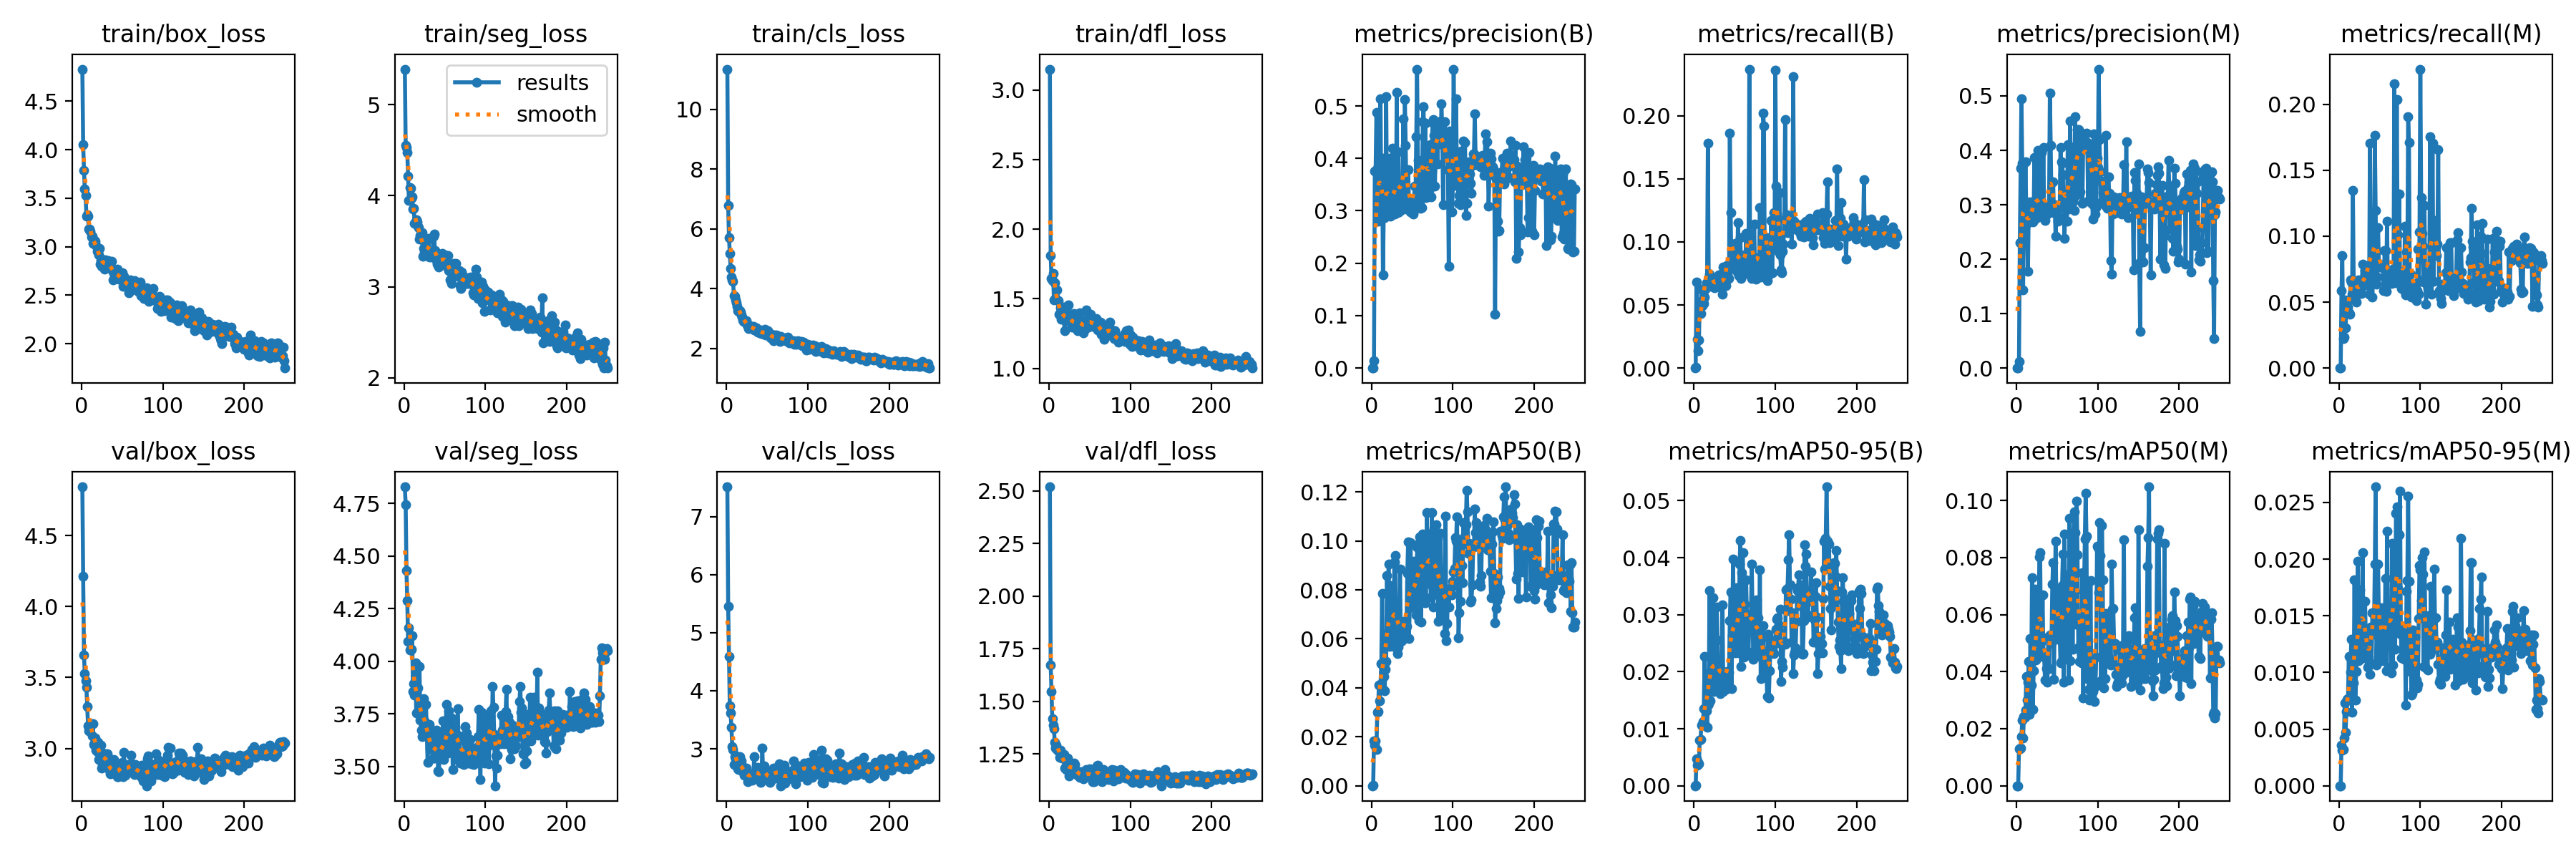

The table this chart was drawn from, first rows:
epoch, train/box_loss, train/seg_loss, train/cls_loss, train/dfl_loss, metrics/precision(B), metrics/recall(B), metrics/mAP50(B), metrics/mAP50-95(B), metrics/precision(M), metrics/recall(M), metrics/mAP50(M), metrics/mAP50-95(M), val/box_loss, val/seg_loss, val/cls_loss, val/dfl_loss, lr/pg0, lr/pg1, lr/pg2
1, 4.83, 5.39, 11.34, 3.151, 0, 0, 0, 0, 0, 0, 0, 0, 4.843, 4.828, 7.516, 2.52, 0.0001999, 0.0001999, 0.0001999
2, 4.054, 4.554, 6.787, 1.81, 0.00049, 0.00065, 0.00024, 0.00012, 0, 0, 0, 0, 4.216, 4.743, 5.458, 1.673, 0.0004054, 0.0004054, 0.0004054
3, 3.788, 4.531, 5.708, 1.646, 0.01359, 0.06792, 0.0182, 0.0047, 0.01172, 0.05849, 0.01293, 0.0036, 3.657, 4.43, 4.597, 1.547, 0.0006092, 0.0006092, 0.0006092
4, 3.596, 4.477, 5.171, 1.632, 0.3752, 0.02252, 0.01659, 0.00366, 0.2306, 0.08517, 0.01306, 0.00313, 3.528, 4.287, 3.74, 1.417, 0.0007055, 0.0007055, 0.0007055
5, 3.529, 4.215, 4.684, 1.685, 0.376, 0.01347, 0.01834, 0.00412, 0.3673, 0.02212, 0.01333, 0.00321, 3.476, 4.094, 3.612, 1.387, 0.0007055, 0.0007055, 0.0007055
6, 3.316, 3.945, 4.388, 1.49, 0.4877, 0.02222, 0.01473, 0.00387, 0.4943, 0.02342, 0.01726, 0.0042, 3.43, 4.16, 3.368, 1.371, 0.0007027, 0.0007027, 0.0007027
7, 3.333, 4.088, 4.299, 1.613, 0.3817, 0.05242, 0.02998, 0.008, 0.376, 0.05167, 0.02301, 0.00732, 3.296, 4.055, 3.041, 1.306, 0.0006999, 0.0006999, 0.0006999
8, 3.312, 4.079, 4.254, 1.5, 0.2797, 0.0435, 0.03032, 0.00817, 0.1439, 0.03023, 0.01667, 0.00472, 3.159, 4.055, 2.983, 1.278, 0.000697, 0.000697, 0.000697
9, 3.178, 3.969, 3.761, 1.495, 0.2875, 0.06275, 0.04107, 0.01065, 0.2667, 0.04787, 0.02425, 0.00654, 3.124, 4.056, 2.73, 1.292, 0.0006942, 0.0006942, 0.0006942
10, 3.182, 3.983, 3.736, 1.565, 0.3937, 0.0492, 0.03468, 0.01059, 0.2635, 0.04337, 0.02402, 0.0076, 3.156, 4.123, 2.871, 1.272, 0.0006914, 0.0006914, 0.0006914
11, 3.156, 3.856, 3.628, 1.487, 0.5131, 0.05381, 0.0414, 0.01126, 0.3795, 0.04625, 0.02659, 0.00768, 3.16, 3.856, 2.822, 1.266, 0.0006886, 0.0006886, 0.0006886
12, 3.101, 3.858, 3.525, 1.389, 0.3004, 0.05111, 0.0498, 0.01351, 0.2778, 0.04208, 0.03832, 0.01139, 3.173, 3.893, 2.872, 1.263, 0.0006857, 0.0006857, 0.0006857
13, 3.111, 3.697, 3.411, 1.387, 0.4001, 0.05612, 0.07849, 0.02268, 0.2656, 0.04063, 0.03006, 0.00776, 3.089, 3.839, 2.721, 1.234, 0.0006829, 0.0006829, 0.0006829
14, 3.035, 3.693, 3.252, 1.438, 0.1778, 0.06256, 0.03948, 0.01069, 0.1772, 0.06698, 0.03621, 0.01003, 3.176, 3.992, 2.657, 1.267, 0.0006801, 0.0006801, 0.0006801
15, 3.037, 3.732, 3.238, 1.356, 0.2948, 0.06779, 0.04451, 0.0131, 0.2952, 0.0652, 0.04359, 0.01291, 3.03, 3.754, 2.639, 1.25, 0.0006772, 0.0006772, 0.0006772
16, 3.062, 3.709, 3.27, 1.435, 0.2864, 0.06773, 0.03871, 0.01029, 0.2834, 0.05604, 0.02495, 0.0065, 3.038, 3.754, 2.866, 1.231, 0.0006744, 0.0006744, 0.0006744
17, 3.059, 3.664, 3.208, 1.39, 0.299, 0.1784, 0.04761, 0.01411, 0.3049, 0.1345, 0.0517, 0.01096, 3.073, 3.873, 2.7, 1.233, 0.0006716, 0.0006716, 0.0006716
18, 3.014, 3.645, 3.114, 1.442, 0.5172, 0.07112, 0.0509, 0.01436, 0.2732, 0.06401, 0.03527, 0.00906, 2.988, 3.759, 2.788, 1.249, 0.0006688, 0.0006688, 0.0006688
19, 2.957, 3.521, 3.052, 1.272, 0.3001, 0.07424, 0.08572, 0.03423, 0.2887, 0.063, 0.07308, 0.0182, 2.976, 3.977, 2.62, 1.184, 0.0006659, 0.0006659, 0.0006659
20, 2.96, 3.563, 2.943, 1.344, 0.2912, 0.07095, 0.06227, 0.01492, 0.2687, 0.05126, 0.02681, 0.00758, 3.044, 3.72, 2.698, 1.188, 0.0006631, 0.0006631, 0.0006631
21, 2.918, 3.567, 2.904, 1.377, 0.3095, 0.06459, 0.09061, 0.02007, 0.2859, 0.05022, 0.04027, 0.01011, 2.921, 3.673, 2.635, 1.175, 0.0006603, 0.0006603, 0.0006603
22, 2.979, 3.595, 2.937, 1.371, 0.4002, 0.06879, 0.05703, 0.01729, 0.3874, 0.06133, 0.04509, 0.01236, 3.014, 3.643, 2.541, 1.204, 0.0006574, 0.0006574, 0.0006574
23, 2.823, 3.336, 2.916, 1.343, 0.29, 0.06977, 0.08162, 0.03303, 0.2741, 0.06281, 0.06887, 0.01983, 2.984, 3.779, 2.564, 1.232, 0.0006546, 0.0006546, 0.0006546
24, 2.859, 3.42, 2.924, 1.457, 0.2952, 0.06859, 0.0576, 0.01653, 0.2871, 0.06697, 0.04418, 0.01103, 3.024, 3.823, 2.663, 1.189, 0.0006518, 0.0006518, 0.0006518
25, 2.797, 3.372, 2.776, 1.393, 0.3124, 0.06356, 0.0588, 0.0174, 0.2778, 0.05804, 0.04497, 0.01221, 2.861, 3.718, 2.549, 1.147, 0.000649, 0.000649, 0.000649
26, 2.823, 3.38, 2.747, 1.36, 0.42, 0.0643, 0.06376, 0.02017, 0.4005, 0.05923, 0.06002, 0.01729, 2.886, 3.703, 2.436, 1.174, 0.0006461, 0.0006461, 0.0006461
27, 2.865, 3.522, 2.667, 1.327, 0.2935, 0.06485, 0.05704, 0.01667, 0.2781, 0.05635, 0.04632, 0.01123, 2.945, 3.796, 2.585, 1.198, 0.0006433, 0.0006433, 0.0006433
28, 2.768, 3.408, 2.687, 1.296, 0.2937, 0.07131, 0.09145, 0.0313, 0.2877, 0.06411, 0.08028, 0.01607, 2.965, 3.664, 2.557, 1.202, 0.0006405, 0.0006405, 0.0006405
29, 2.862, 3.519, 2.767, 1.326, 0.3078, 0.07157, 0.09399, 0.02563, 0.2825, 0.0787, 0.08173, 0.0206, 2.918, 3.518, 2.494, 1.17, 0.0006377, 0.0006377, 0.0006377
30, 2.844, 3.531, 2.736, 1.296, 0.3038, 0.07405, 0.06501, 0.01728, 0.2856, 0.06243, 0.05008, 0.01321, 2.963, 3.662, 2.549, 1.197, 0.0006348, 0.0006348, 0.0006348
31, 2.794, 3.324, 2.67, 1.392, 0.5261, 0.0645, 0.06459, 0.01734, 0.3966, 0.06806, 0.04723, 0.01347, 2.927, 3.699, 2.456, 1.206, 0.000632, 0.000632, 0.000632
32, 2.841, 3.38, 2.686, 1.351, 0.2972, 0.06881, 0.05391, 0.01611, 0.2775, 0.07373, 0.06691, 0.01629, 2.962, 3.588, 2.494, 1.201, 0.0006292, 0.0006292, 0.0006292
33, 2.86, 3.356, 2.725, 1.347, 0.4122, 0.06862, 0.05663, 0.01719, 0.4049, 0.06533, 0.04593, 0.01266, 2.876, 3.581, 2.547, 1.161, 0.0006264, 0.0006264, 0.0006264
34, 2.784, 3.327, 2.624, 1.309, 0.2975, 0.07267, 0.06352, 0.02014, 0.2751, 0.0654, 0.04505, 0.01181, 2.845, 3.589, 2.865, 1.154, 0.0006235, 0.0006235, 0.0006235
35, 2.78, 3.349, 2.618, 1.27, 0.3012, 0.05868, 0.08853, 0.03168, 0.2711, 0.06346, 0.03695, 0.01049, 2.82, 3.633, 2.546, 1.151, 0.0006207, 0.0006207, 0.0006207
36, 2.84, 3.551, 2.677, 1.328, 0.3101, 0.07985, 0.05902, 0.01657, 0.289, 0.06876, 0.04579, 0.01137, 2.827, 3.541, 2.53, 1.165, 0.0006179, 0.0006179, 0.0006179
37, 2.848, 3.575, 2.694, 1.342, 0.3349, 0.06463, 0.06108, 0.01767, 0.295, 0.05595, 0.04113, 0.01097, 2.828, 3.541, 2.596, 1.163, 0.000615, 0.000615, 0.000615
38, 2.754, 3.399, 2.548, 1.399, 0.3087, 0.06599, 0.05955, 0.01764, 0.2827, 0.1708, 0.03634, 0.00982, 2.842, 3.626, 2.68, 1.138, 0.0006122, 0.0006122, 0.0006122
39, 2.661, 3.349, 2.541, 1.347, 0.4761, 0.06522, 0.06048, 0.01685, 0.2844, 0.07862, 0.05205, 0.01398, 2.862, 3.575, 2.657, 1.154, 0.0006094, 0.0006094, 0.0006094
40, 2.726, 3.29, 2.558, 1.284, 0.3032, 0.08097, 0.06701, 0.01942, 0.302, 0.06591, 0.04099, 0.0108, 2.923, 3.673, 2.465, 1.165, 0.0006066, 0.0006066, 0.0006066
41, 2.707, 3.247, 2.529, 1.33, 0.5122, 0.07441, 0.06352, 0.01999, 0.5056, 0.05401, 0.05283, 0.01528, 2.855, 3.585, 2.454, 1.152, 0.0006037, 0.0006037, 0.0006037
42, 2.728, 3.304, 2.615, 1.256, 0.4244, 0.08025, 0.06094, 0.01834, 0.4098, 0.07245, 0.05015, 0.01339, 2.82, 3.479, 2.42, 1.133, 0.0006009, 0.0006009, 0.0006009
43, 2.724, 3.216, 2.486, 1.283, 0.316, 0.07125, 0.06513, 0.01994, 0.2972, 0.06673, 0.05015, 0.01385, 2.831, 3.475, 2.48, 1.143, 0.0005981, 0.0005981, 0.0005981
44, 2.772, 3.325, 2.558, 1.308, 0.3232, 0.186, 0.08678, 0.0289, 0.3003, 0.1766, 0.07071, 0.01953, 2.801, 3.636, 3.01, 1.159, 0.0005952, 0.0005952, 0.0005952
45, 2.696, 3.292, 2.491, 1.288, 0.3791, 0.1231, 0.09962, 0.03399, 0.3424, 0.1194, 0.07811, 0.02638, 2.802, 3.591, 2.55, 1.146, 0.0005924, 0.0005924, 0.0005924
46, 2.667, 3.255, 2.479, 1.421, 0.3131, 0.07919, 0.06024, 0.01709, 0.2857, 0.06376, 0.0372, 0.01063, 2.89, 3.548, 2.702, 1.175, 0.0005896, 0.0005896, 0.0005896
47, 2.709, 3.362, 2.634, 1.326, 0.317, 0.07969, 0.07268, 0.02637, 0.2998, 0.06896, 0.06141, 0.01415, 2.818, 3.563, 2.575, 1.149, 0.0005868, 0.0005868, 0.0005868
48, 2.672, 3.315, 2.456, 1.297, 0.2982, 0.07946, 0.09933, 0.03981, 0.2417, 0.1067, 0.08587, 0.01956, 2.869, 3.717, 2.572, 1.146, 0.0005839, 0.0005839, 0.0005839
49, 2.658, 3.245, 2.523, 1.32, 0.3036, 0.08726, 0.07445, 0.02636, 0.289, 0.07906, 0.06373, 0.01462, 2.896, 3.534, 2.549, 1.154, 0.0005811, 0.0005811, 0.0005811
50, 2.731, 3.354, 2.535, 1.36, 0.3093, 0.09008, 0.07619, 0.02568, 0.2905, 0.07661, 0.05984, 0.01476, 2.905, 3.573, 2.591, 1.179, 0.0005783, 0.0005783, 0.0005783
51, 2.594, 3.293, 2.578, 1.391, 0.2935, 0.09858, 0.07778, 0.02329, 0.2702, 0.07831, 0.05148, 0.01144, 2.803, 3.605, 2.454, 1.148, 0.0005755, 0.0005755, 0.0005755
52, 2.696, 3.34, 2.532, 1.308, 0.3004, 0.09063, 0.09163, 0.03475, 0.2719, 0.07681, 0.06837, 0.01572, 2.972, 3.795, 2.506, 1.166, 0.0005726, 0.0005726, 0.0005726
53, 2.651, 3.219, 2.467, 1.323, 0.3466, 0.07598, 0.07607, 0.02385, 0.276, 0.07775, 0.05452, 0.01268, 2.854, 3.588, 2.422, 1.153, 0.0005698, 0.0005698, 0.0005698
54, 2.63, 3.343, 2.356, 1.311, 0.3093, 0.1153, 0.07884, 0.02466, 0.4059, 0.07605, 0.04319, 0.01104, 2.812, 3.565, 2.439, 1.117, 0.000567, 0.000567, 0.000567
55, 2.6, 3.179, 2.459, 1.301, 0.441, 0.07333, 0.06977, 0.02327, 0.379, 0.05849, 0.04354, 0.01208, 2.846, 3.765, 2.6, 1.12, 0.0005642, 0.0005642, 0.0005642
56, 2.612, 3.23, 2.351, 1.297, 0.5697, 0.07837, 0.0975, 0.0389, 0.3764, 0.08899, 0.07008, 0.01224, 2.875, 3.705, 2.607, 1.152, 0.0005613, 0.0005613, 0.0005613
57, 2.628, 3.072, 2.352, 1.344, 0.3964, 0.1032, 0.09867, 0.04308, 0.3558, 0.08939, 0.08118, 0.01827, 2.835, 3.715, 2.579, 1.134, 0.0005585, 0.0005585, 0.0005585
58, 2.523, 3.037, 2.265, 1.36, 0.356, 0.0713, 0.06731, 0.02097, 0.2955, 0.05818, 0.03632, 0.01013, 2.886, 3.732, 2.666, 1.169, 0.0005557, 0.0005557, 0.0005557
59, 2.598, 3.124, 2.444, 1.341, 0.3177, 0.08256, 0.1017, 0.03738, 0.2378, 0.1115, 0.08827, 0.02245, 2.854, 3.644, 2.563, 1.192, 0.0005528, 0.0005528, 0.0005528
60, 2.662, 3.178, 2.406, 1.274, 0.3049, 0.08892, 0.09911, 0.0409, 0.3192, 0.06684, 0.05373, 0.0127, 2.865, 3.488, 2.529, 1.197, 0.00055, 0.00055, 0.00055
... 190 more rows
